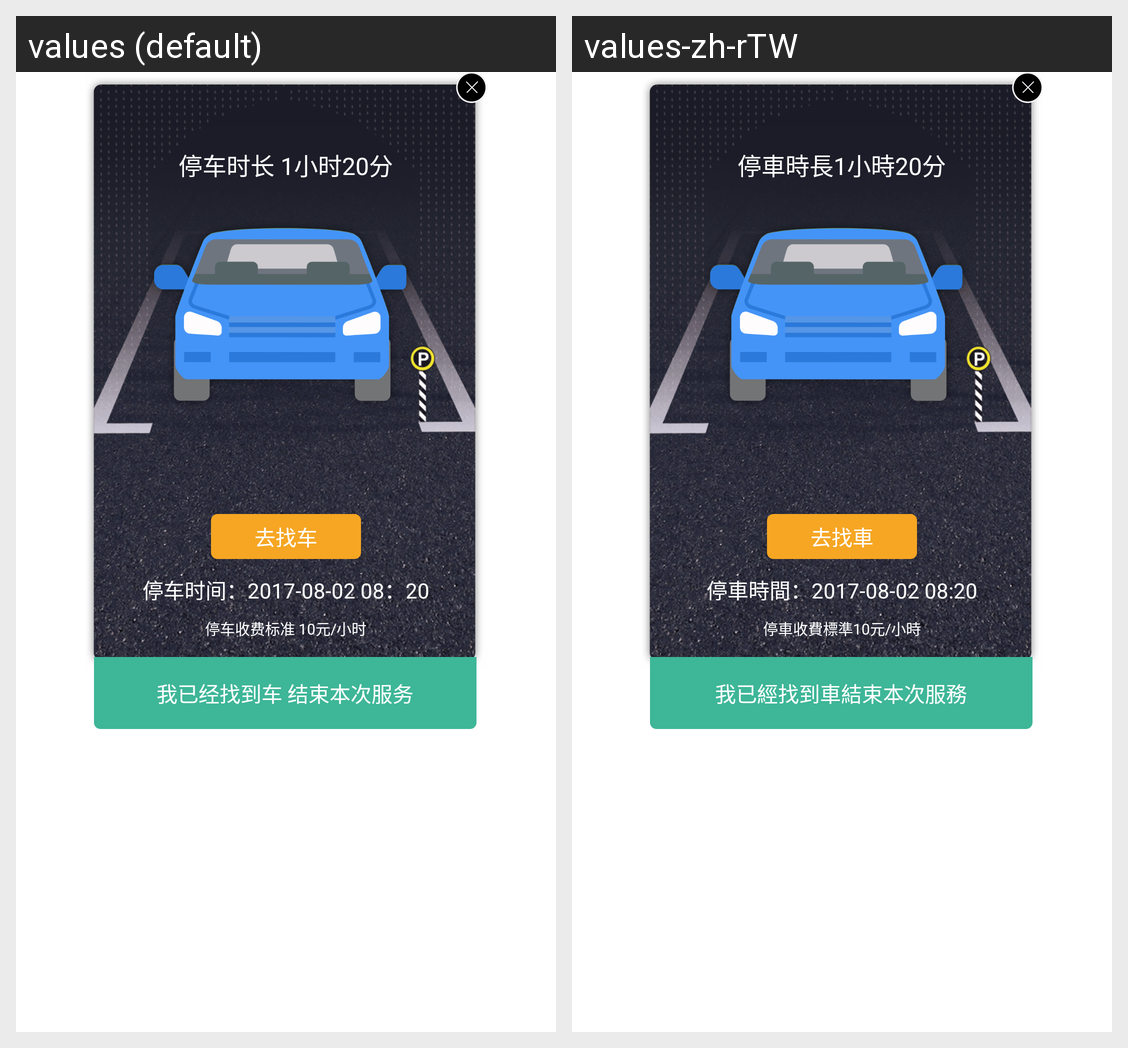

Here is an Android app screen in its default locale and in the app's own translations. Write out the translated-string differences for the strings that appear on this screen.
Android screen res/layout/ipsmap_find_car.xml rendered under 2 locales, left to right: values (default), values-zh-rTW. Device: Nexus 5 (rendered at 1080×1920; each locale shown at half size, 540×960, under a caption strip naming it); theme Theme.MaterialComponents.DayNight.NoActionBar.
Strings drawn on this screen, with the default value and each locale's value (text and hints the layout hard-codes, and strings that could not be matched under every locale, appear in the picture but are not listed):

ipsmap_stop_time
  values: 停车时长 1小时20分
  values-zh-rTW: 停車時長1小時20分

ipsmap_to_find_car
  values: 去找车
  values-zh-rTW: 去找車

ipsmap_stop_car_time2
  values: 停车时间：2017-08-02 08：20
  values-zh-rTW: 停車時間：2017-08-02 08:20

ipsmap_cost_car
  values: 停车收费标准 10元/小时
  values-zh-rTW: 停車收費標準10元/小時

ipsmap_finded_car
  values: 我已经找到车 结束本次服务
  values-zh-rTW: 我已經找到車結束本次服務
